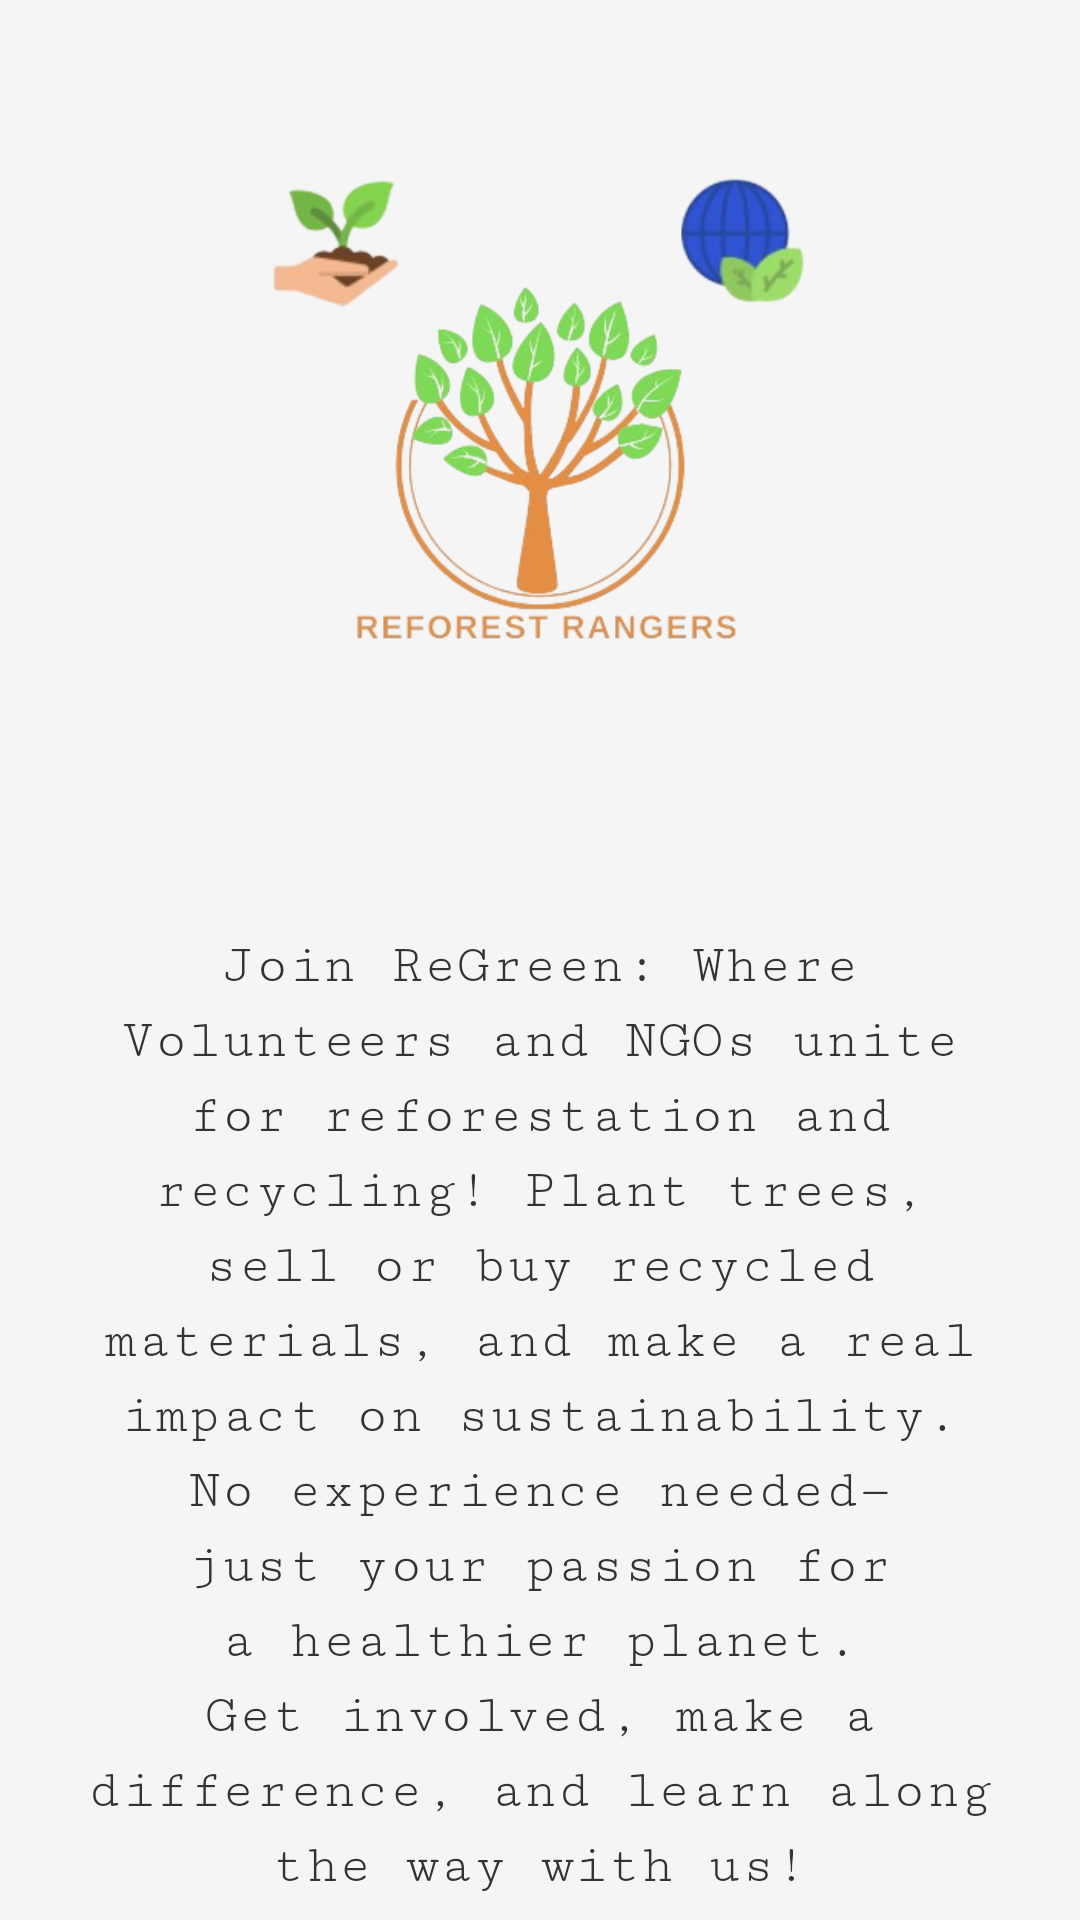

Here is an Android app screen rendered from its layout file. Give the layout XML and the strings, colors and styles it references.
<!-- AndroidManifest.xml: application theme Theme.Forest -->
<!-- res/layout/activity_main.xml -->
<?xml version="1.0" encoding="utf-8"?>
<androidx.constraintlayout.widget.ConstraintLayout xmlns:android="http://schemas.android.com/apk/res/android"
    xmlns:app="http://schemas.android.com/apk/res-auto"
    xmlns:tools="http://schemas.android.com/tools"
    android:layout_width="match_parent"
    android:layout_height="match_parent"
    android:background="#F5F5F5"
    tools:context=".MainActivity">

    <ImageView
        android:id="@+id/imageView"
        android:layout_width="0dp"
        android:layout_height="0dp"
        android:layout_marginTop="32dp"
        android:layout_marginStart="32dp"
        android:layout_marginEnd="32dp"
        app:srcCompat="@drawable/logo"
        app:layout_constraintTop_toTopOf="parent"
        app:layout_constraintStart_toStartOf="parent"
        app:layout_constraintEnd_toEndOf="parent"
        app:layout_constraintDimensionRatio="H,1:1"
        app:layout_constraintHeight_percent="0.4"
        app:layout_constraintBottom_toTopOf="@+id/textView"
        android:scaleType="centerCrop"
        android:adjustViewBounds="true"
        app:layout_constraintHorizontal_bias="0.5" />

    <TextView
        android:id="@+id/textView"
        android:layout_width="0dp"
        android:layout_height="wrap_content"
        android:layout_marginStart="24dp"
        android:layout_marginTop="24dp"
        android:layout_marginEnd="24dp"
        android:letterSpacing="0.01"
        android:lineSpacingExtra="5dp"
        android:text="Join ReGreen: Where Volunteers and NGOs unite for reforestation and recycling! Plant trees, sell or buy recycled materials, and make a real impact on sustainability. No experience needed—just your passion for a healthier planet. Get involved, make a difference, and learn along the way with us!"
        android:textAlignment="center"
        android:textColor="#333333"
        android:textSize="18dp"
        android:typeface="serif"
        app:fontFamily="serif-monospace"
        app:layout_constraintEnd_toEndOf="parent"
        app:layout_constraintStart_toStartOf="parent"
        app:layout_constraintTop_toBottomOf="@+id/imageView" />

    
    <Button
        android:id="@+id/getStartedButton"
        android:layout_width="wrap_content"
        android:layout_height="wrap_content"
        android:text="GET STARTED"
        android:layout_marginTop="16dp"
    android:textColor="#FFFFFF"
        android:backgroundTint="#30b319"
    android:paddingStart="32dp"
    android:paddingEnd="32dp"
    android:paddingTop="12dp"
    android:paddingBottom="12dp"
    app:cornerRadius="24dp"
    app:layout_constraintTop_toBottomOf="@+id/textView"
    app:layout_constraintStart_toStartOf="parent"
    app:layout_constraintEnd_toEndOf="parent" />

</androidx.constraintlayout.widget.ConstraintLayout>
<!-- resources referenced by this layout -->
<resources>
  <!-- drawable logo: png bitmap (drawable, 98526 bytes) -->
  <style name="Theme.Forest" parent="Base.Theme.Forest" />
  <style name="Base.Theme.Forest" parent="Theme.Material3.DayNight.NoActionBar">
          
          
      </style>
</resources>
